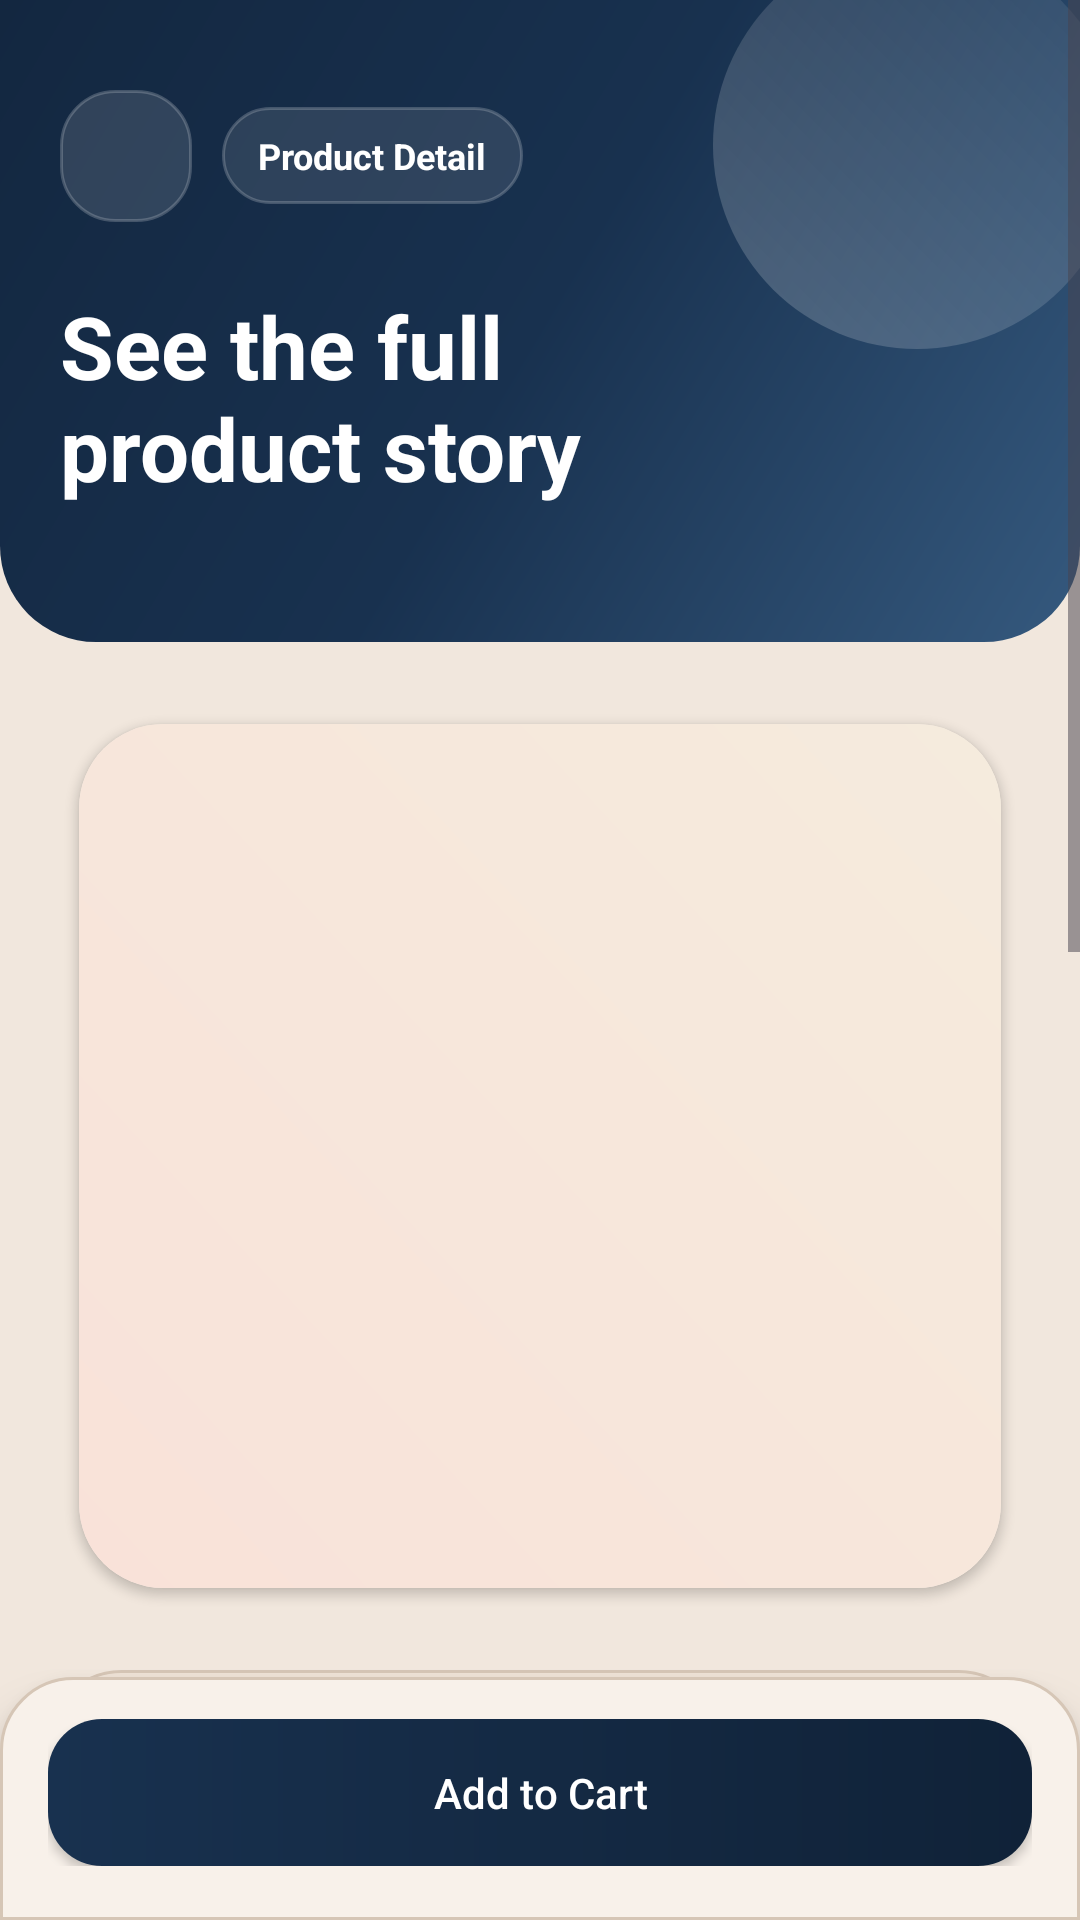

This screen was rendered from an Android layout file. Write that file and the resources it references.
<!-- AndroidManifest.xml: application theme Theme.Material3.DayNight.NoActionBar -->
<!-- res/layout/activity_product_detail.xml -->
<?xml version="1.0" encoding="utf-8"?>
<RelativeLayout xmlns:android="http://schemas.android.com/apk/res/android"
    xmlns:app="http://schemas.android.com/apk/res-auto"
    android:layout_width="match_parent"
    android:layout_height="match_parent"
    android:background="@color/surface">

    <ScrollView
        android:id="@+id/scrollView"
        android:layout_width="match_parent"
        android:layout_height="match_parent"
        android:layout_above="@+id/bottomBar"
        android:fillViewport="true">

        <LinearLayout
            android:layout_width="match_parent"
            android:layout_height="wrap_content"
            android:orientation="vertical">

            <FrameLayout
                android:layout_width="match_parent"
                android:layout_height="wrap_content"
                android:background="@drawable/bg_shop_header"
                android:minHeight="214dp">

                <View
                    android:layout_width="136dp"
                    android:layout_height="136dp"
                    android:layout_gravity="top|end"
                    android:layout_marginTop="-20dp"
                    android:layout_marginEnd="-14dp"
                    android:background="@drawable/bg_shop_orb_primary" />

                <LinearLayout
                    android:layout_width="match_parent"
                    android:layout_height="match_parent"
                    android:orientation="vertical"
                    android:paddingStart="20dp"
                    android:paddingTop="30dp"
                    android:paddingEnd="20dp"
                    android:paddingBottom="24dp">

                    <LinearLayout
                        android:layout_width="match_parent"
                        android:layout_height="wrap_content"
                        android:gravity="center_vertical"
                        android:orientation="horizontal">

                        <ImageButton
                            android:id="@+id/btnBack"
                            android:layout_width="44dp"
                            android:layout_height="44dp"
                            android:background="@drawable/bg_header_button"
                            android:contentDescription="Go back"
                            android:padding="10dp"
                            android:scaleType="centerInside"
                            android:src="@drawable/ic_arrow_back_24"
                            android:tint="@android:color/white" />

                        <TextView
                            android:layout_width="wrap_content"
                            android:layout_height="wrap_content"
                            android:layout_marginStart="10dp"
                            android:background="@drawable/bg_section_tag"
                            android:paddingStart="12dp"
                            android:paddingTop="8dp"
                            android:paddingEnd="12dp"
                            android:paddingBottom="8dp"
                            android:text="Product Detail"
                            android:textColor="@android:color/white"
                            android:textSize="12sp"
                            android:textStyle="bold" />
                    </LinearLayout>

                    <TextView
                        android:layout_width="wrap_content"
                        android:layout_height="wrap_content"
                        android:layout_marginTop="22dp"
                        android:text="See the full&#10;product story"
                        android:textColor="@android:color/white"
                        android:textSize="29sp"
                        android:textStyle="bold" />
                </LinearLayout>
            </FrameLayout>

            <LinearLayout
                android:layout_width="match_parent"
                android:layout_height="wrap_content"
                android:orientation="vertical"
                android:paddingStart="16dp"
                android:paddingTop="16dp"
                android:paddingEnd="16dp"
                android:paddingBottom="96dp">

                <androidx.cardview.widget.CardView
                    android:layout_width="match_parent"
                    android:layout_height="wrap_content"
                    android:layout_marginTop="0dp"
                    android:elevation="8dp"
                    app:cardBackgroundColor="@color/surface_card"
                    app:cardCornerRadius="28dp"
                    app:cardUseCompatPadding="true">

                    <FrameLayout
                        android:layout_width="match_parent"
                        android:layout_height="288dp"
                        android:background="@drawable/bg_product_media_shell">

                        <ImageView
                            android:id="@+id/imageProduct"
                            android:layout_width="match_parent"
                            android:layout_height="match_parent"
                            android:layout_gravity="center"
                            android:adjustViewBounds="true"
                            android:scaleType="fitCenter"
                            android:src="@drawable/placeholder" />
                    </FrameLayout>
                </androidx.cardview.widget.CardView>

                <LinearLayout
                    android:layout_width="match_parent"
                    android:layout_height="wrap_content"
                    android:layout_marginTop="16dp"
                    android:background="@drawable/bg_summary_panel"
                    android:orientation="vertical"
                    android:padding="18dp">

                    <TextView
                        android:id="@+id/textCategory"
                        android:layout_width="wrap_content"
                        android:layout_height="wrap_content"
                        android:background="@drawable/bg_soft_chip"
                        android:paddingStart="12dp"
                        android:paddingTop="8dp"
                        android:paddingEnd="12dp"
                        android:paddingBottom="8dp"
                        android:textColor="@color/brand_primary"
                        android:textSize="12sp"
                        android:textStyle="bold" />

                    <TextView
                        android:id="@+id/textName"
                        android:layout_width="match_parent"
                        android:layout_height="wrap_content"
                        android:layout_marginTop="14dp"
                        android:textColor="@color/text_primary"
                        android:textSize="24sp"
                        android:textStyle="bold" />

                    <TextView
                        android:id="@+id/textPrice"
                        android:layout_width="wrap_content"
                        android:layout_height="wrap_content"
                        android:layout_marginTop="12dp"
                        android:background="@drawable/bg_price_chip"
                        android:paddingStart="14dp"
                        android:paddingTop="10dp"
                        android:paddingEnd="14dp"
                        android:paddingBottom="10dp"
                        android:textColor="@color/brand_accent"
                        android:textSize="20sp"
                        android:textStyle="bold" />

                    <TextView
                        android:layout_width="wrap_content"
                        android:layout_height="wrap_content"
                        android:layout_marginTop="18dp"
                        android:text="Technical specs"
                        android:textColor="@color/text_primary"
                        android:textSize="14sp"
                        android:textStyle="bold" />

                    <TextView
                        android:id="@+id/textSpecs"
                        android:layout_width="match_parent"
                        android:layout_height="wrap_content"
                        android:layout_marginTop="8dp"
                        android:textColor="@color/text_muted"
                        android:textSize="14sp" />

                    <TextView
                        android:layout_width="wrap_content"
                        android:layout_height="wrap_content"
                        android:layout_marginTop="18dp"
                        android:text="Description"
                        android:textColor="@color/text_primary"
                        android:textSize="14sp"
                        android:textStyle="bold" />

                    <LinearLayout
                        android:layout_width="match_parent"
                        android:layout_height="wrap_content"
                        android:layout_marginTop="10dp"
                        android:background="@drawable/rounded_description_bg"
                        android:orientation="vertical"
                        android:padding="14dp">

                        <TextView
                            android:id="@+id/textDescription"
                            android:layout_width="match_parent"
                            android:layout_height="wrap_content"
                            android:textColor="@color/text_primary"
                            android:textSize="14sp" />
                    </LinearLayout>

                    <ProgressBar
                        android:id="@+id/progressBar"
                        android:layout_width="wrap_content"
                        android:layout_height="wrap_content"
                        android:layout_gravity="center_horizontal"
                        android:layout_marginTop="18dp"
                        android:indeterminateTint="@color/brand_primary"
                        android:visibility="gone" />
                </LinearLayout>
            </LinearLayout>
        </LinearLayout>
    </ScrollView>

    <LinearLayout
        android:id="@+id/bottomBar"
        android:layout_width="match_parent"
        android:layout_height="wrap_content"
        android:layout_alignParentBottom="true"
        android:background="@drawable/bg_detail_cta_panel"
        android:elevation="10dp"
        android:gravity="center_vertical"
        android:orientation="horizontal"
        android:paddingStart="16dp"
        android:paddingTop="14dp"
        android:paddingEnd="16dp"
        android:paddingBottom="18dp">

        <Button
            android:id="@+id/btnAddToCart"
            android:layout_width="match_parent"
            android:layout_height="wrap_content"
            android:background="@drawable/bg_primary_button"
            android:minHeight="0dp"
            android:paddingTop="15dp"
            android:paddingBottom="15dp"
            android:text="Add to Cart"
            android:textAllCaps="false"
            android:textColor="@android:color/white" />
    </LinearLayout>
</RelativeLayout>
<!-- resources referenced by this layout -->
<resources>
  <color name="brand_accent">#E76F51</color>
  <color name="brand_primary">#18314F</color>
  <color name="surface">#F1E7DD</color>
  <color name="surface_card">#F8F1EA</color>
  <color name="text_muted">#5F6773</color>
  <color name="text_primary">#1F2937</color>
  <!-- drawable bg_detail_cta_panel (drawable) -->
  <?xml version="1.0" encoding="utf-8"?>
  <shape xmlns:android="http://schemas.android.com/apk/res/android"
      android:shape="rectangle">
      <solid android:color="@color/surface_card" />
      <corners
          android:topLeftRadius="24dp"
          android:topRightRadius="24dp" />
      <stroke
          android:width="1dp"
          android:color="@color/border_soft" />
  </shape>
  <!-- drawable bg_header_button (drawable) -->
  <?xml version="1.0" encoding="utf-8"?>
  <shape xmlns:android="http://schemas.android.com/apk/res/android"
      android:shape="rectangle">
      <solid android:color="#1FFFFFFF" />
      <corners android:radius="18dp" />
      <stroke
          android:width="1dp"
          android:color="#33FFFFFF" />
  </shape>
  <!-- drawable bg_price_chip (drawable) -->
  <?xml version="1.0" encoding="utf-8"?>
  <shape xmlns:android="http://schemas.android.com/apk/res/android"
      android:shape="rectangle">
      <solid android:color="#FFF1EA" />
      <corners android:radius="18dp" />
      <stroke
          android:width="1dp"
          android:color="#F2C8BA" />
  </shape>
  <!-- drawable bg_primary_button (drawable) -->
  <?xml version="1.0" encoding="utf-8"?>
  <shape xmlns:android="http://schemas.android.com/apk/res/android"
      android:shape="rectangle">
      <gradient
          android:angle="0"
          android:startColor="@color/brand_primary"
          android:endColor="@color/brand_primary_dark" />
      <corners android:radius="18dp" />
  </shape>
  <!-- drawable bg_product_media_shell (drawable) -->
  <?xml version="1.0" encoding="utf-8"?>
  <shape xmlns:android="http://schemas.android.com/apk/res/android"
      android:shape="rectangle">
      <gradient
          android:angle="45"
          android:endColor="#F5EBDD"
          android:startColor="#F9E2D9" />
      <corners
          android:topLeftRadius="24dp"
          android:topRightRadius="24dp" />
  </shape>
  <!-- drawable bg_section_tag (drawable) -->
  <?xml version="1.0" encoding="utf-8"?>
  <shape xmlns:android="http://schemas.android.com/apk/res/android"
      android:shape="rectangle">
      <solid android:color="#1AFFFFFF" />
      <corners android:radius="999dp" />
      <stroke
          android:width="1dp"
          android:color="#33FFFFFF" />
  </shape>
  <!-- drawable bg_shop_orb_primary (drawable) -->
  <?xml version="1.0" encoding="utf-8"?>
  <shape xmlns:android="http://schemas.android.com/apk/res/android"
      android:shape="oval">
      <gradient
          android:angle="45"
          android:endColor="#10FFFFFF"
          android:startColor="#34FFFFFF" />
  </shape>
  <!-- drawable bg_soft_chip (drawable) -->
  <?xml version="1.0" encoding="utf-8"?>
  <shape xmlns:android="http://schemas.android.com/apk/res/android"
      android:shape="rectangle">
      <solid android:color="@color/surface_soft" />
      <corners android:radius="999dp" />
  </shape>
  <!-- drawable bg_summary_panel (drawable) -->
  <?xml version="1.0" encoding="utf-8"?>
  <shape xmlns:android="http://schemas.android.com/apk/res/android"
      android:shape="rectangle">
      <solid android:color="@color/surface_panel" />
      <corners android:radius="24dp" />
      <stroke
          android:width="1dp"
          android:color="@color/border_soft" />
  </shape>
  <!-- drawable rounded_description_bg (drawable) -->
  <shape xmlns:android="http://schemas.android.com/apk/res/android"
      android:shape="rectangle">
      <solid android:color="#E8E9FF" />
      <corners android:radius="12dp" />
  </shape>
  <color name="border_soft">#D6C6B6</color>
  <color name="brand_primary_dark">#102238</color>
  <color name="surface_soft">#EADFD3</color>
  <color name="surface_panel">#EFE3D7</color>
</resources>
